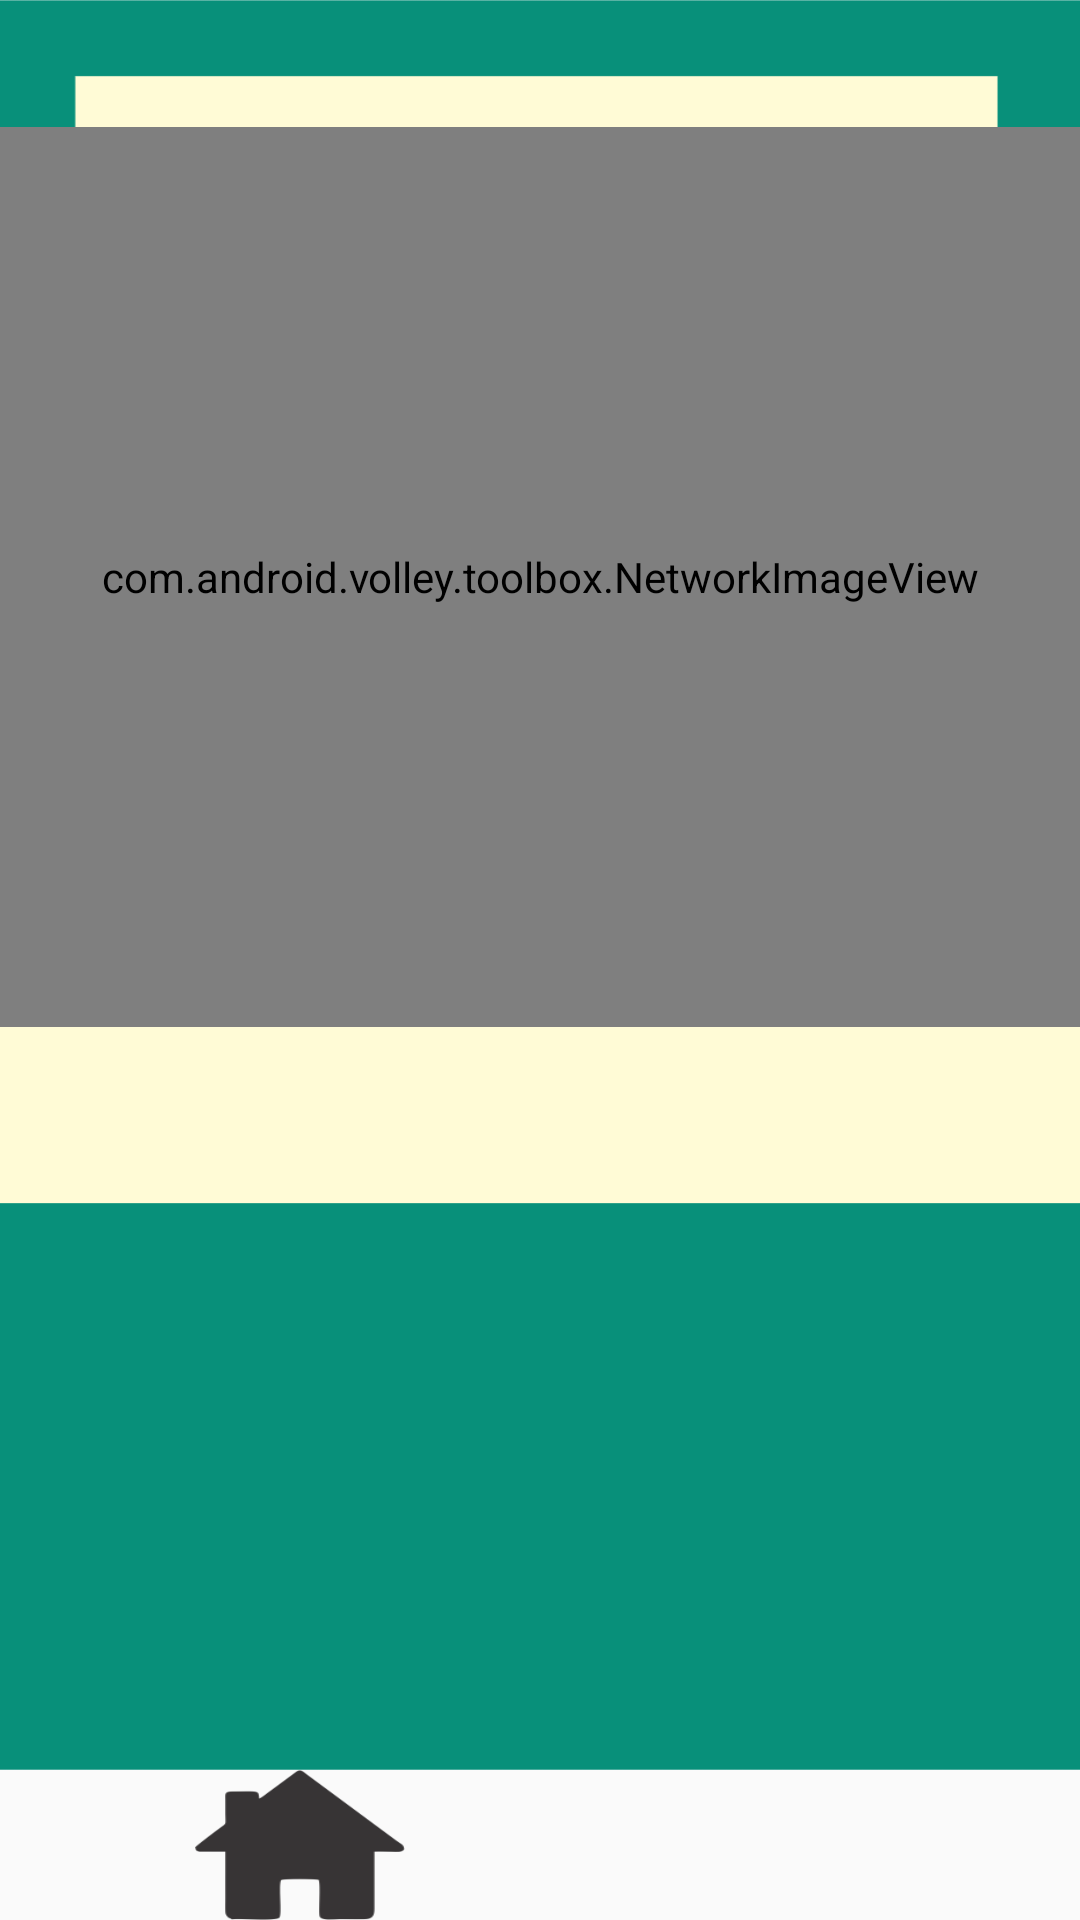

Write the Android layout XML for this screen, with the resource values it uses.
<!-- AndroidManifest.xml: application theme AppTheme -->
<!-- res/layout/activity_detailalam.xml -->
<RelativeLayout xmlns:android="http://schemas.android.com/apk/res/android"
    xmlns:tools="http://schemas.android.com/tools" android:layout_width="match_parent"
    android:layout_height="match_parent" android:paddingLeft="@dimen/activity_horizontal_margin"
    android:paddingRight="@dimen/activity_horizontal_margin"
    android:paddingTop="@dimen/activity_vertical_margin"
    android:paddingBottom="@dimen/activity_vertical_margin"
    tools:context="com.example.galuh.wisatacilacap.Detailalam">

    <LinearLayout
        android:orientation="vertical"
        android:layout_width="match_parent"
        android:layout_height="300dp"
        android:layout_alignParentTop="true"
        android:layout_alignParentStart="true"
        android:layout_above="@+id/linearLayout6"
        android:background="@drawable/wall4">

        <LinearLayout
            android:orientation="vertical"
            android:layout_width="match_parent"
            android:layout_height="360dp"
            android:gravity="center">
            <com.android.volley.toolbox.NetworkImageView
                android:layout_width="400dp"
                android:layout_height="300dp"
                android:scaleType="centerCrop"

                android:id="@+id/image1"
                android:layout_alignParentTop="true"
                android:layout_centerHorizontal="true"
                android:layout_marginTop="25dp" />
        </LinearLayout>

        <LinearLayout
            android:orientation="vertical"
            android:layout_width="match_parent"
            android:layout_height="80dp"
            android:layout_gravity="center_horizontal"
            android:layout_marginTop="70dp">
            <TextView
                android:layout_width="match_parent"
                android:layout_height="50dp"
                android:textAppearance="?android:attr/textAppearanceLarge"
                android:id="@+id/textView"
                android:layout_below="@+id/image1"
                android:layout_alignParentRight="true"
                android:layout_alignParentEnd="true"
                android:layout_alignParentLeft="true"
                android:layout_alignParentStart="true"
                android:textSize="32dp"
                android:textStyle="bold|italic"
                android:gravity="center" />
        </LinearLayout>

    </LinearLayout>

    <LinearLayout
        android:orientation="vertical"
        android:layout_width="match_parent"
        android:layout_height="50dp"
        android:gravity="center"
        android:layout_alignParentBottom="true"
        android:layout_alignParentLeft="true"
        android:layout_alignParentStart="true"
        android:id="@+id/linearLayout6">

        <FrameLayout
            android:layout_width="230dp"
            android:layout_height="match_parent" >

            <ImageButton
                android:layout_width="70dp"
                android:layout_height="wrap_content"
                android:id="@+id/imageButton11"
                android:background="@drawable/home"
                android:layout_marginRight="70dp"
                android:layout_gravity="center_vertical" />
        </FrameLayout>
    </LinearLayout>

</RelativeLayout>
<!-- resources referenced by this layout -->
<resources>
  <!-- drawable home: png bitmap (drawable, 7198 bytes) -->
  <!-- drawable wall4: png bitmap (drawable, 16460 bytes) -->
  <style name="AppTheme" parent="Theme.AppCompat.Light.DarkActionBar">
           
             
      </style>
</resources>
